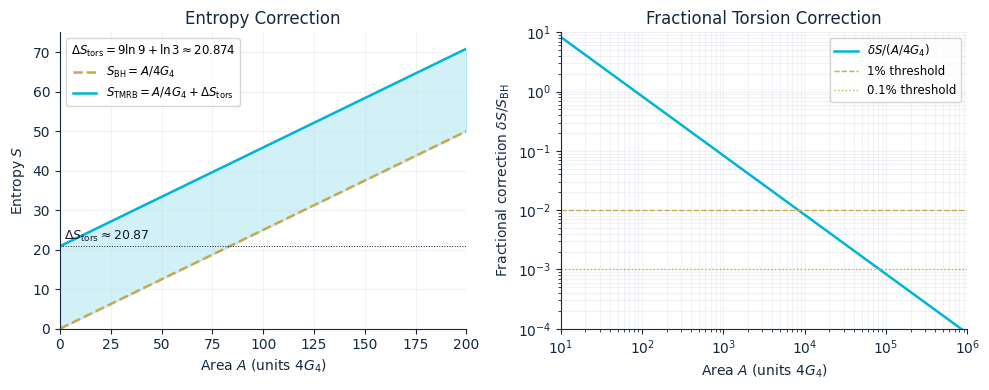

Here is the Python script that generated this plot:
"""fig2_entropy_correction.py — Bekenstein-Hawking vs TMRB entropy."""
import numpy as np
import matplotlib as mpl
import matplotlib.pyplot as plt

NAVY = '#0D1B2A'; GOLD = '#C8A84B'; CYAN = '#00B4D8'
INK = '#142840'; LGRAY = '#D5DCE4'; MUTED = '#8AA0B8'

mpl.rcParams.update({'font.family': 'DejaVu Sans', 'font.size': 10,
                     'axes.edgecolor': INK, 'axes.labelcolor': INK,
                     'axes.titlecolor': INK, 'xtick.color': INK,
                     'ytick.color': INK, 'mathtext.fontset': 'dejavusans',
                     'savefig.dpi': 300})

dS_tors = 9*np.log(9) + np.log(3)   # 20.874 (v4: Z9-symmetric weights, Z_tors = 3)

fig, (axL, axR) = plt.subplots(1, 2, figsize=(10, 4))

# Left: linear S vs A
A = np.linspace(0, 200, 400)
S_BH = A/4.0
S_TMRB = A/4.0 + dS_tors
axL.plot(A, S_BH, color=GOLD, linestyle='--', linewidth=1.8, label=r'$S_{\rm BH}=A/4G_4$')
axL.plot(A, S_TMRB, color=CYAN, linewidth=1.8, label=r'$S_{\rm TMRB}=A/4G_4+\Delta S_{\rm tors}$')
axL.fill_between(A, S_BH, S_TMRB, color=CYAN, alpha=0.18)
axL.axhline(dS_tors, color=NAVY, linewidth=0.7, linestyle=':')
axL.text(2, dS_tors+1.5, r'$\Delta S_{\rm tors} \approx 20.87$',
         color=NAVY, fontsize=9)
axL.set_xlabel(r'Area $A$ (units $4G_4$)')
axL.set_ylabel(r'Entropy $S$')
axL.set_title('Entropy Correction')
axL.set_xlim(0, 200); axL.set_ylim(0, 75)
axL.grid(True, alpha=0.35, color=LGRAY)
axL.legend(loc='upper left', fontsize=8.5,
           title=rf'$\Delta S_{{\rm tors}} = 9\ln 9 + \ln 3 \approx {dS_tors:.3f}$',
           title_fontsize=8.5)
axL.spines['top'].set_visible(False); axL.spines['right'].set_visible(False)

# Right: fractional correction (log-log)
A2 = np.logspace(1, 6, 400)
frac = dS_tors/(A2/4.0)
axR.loglog(A2, frac, color=CYAN, linewidth=1.8, label=r'$\delta S/(A/4G_4)$')
axR.axhline(0.01, color=GOLD, linestyle='--', linewidth=1.0, label='1% threshold')
axR.axhline(0.001, color=GOLD, linestyle=':', linewidth=1.0, label='0.1% threshold')
axR.set_xlabel(r'Area $A$ (units $4G_4$)')
axR.set_ylabel(r'Fractional correction $\delta S/S_{\rm BH}$')
axR.set_title('Fractional Torsion Correction')
axR.set_xlim(1e1, 1e6); axR.set_ylim(1e-4, 1e1)
axR.grid(True, which='both', alpha=0.35, color=LGRAY)
axR.legend(loc='upper right', fontsize=8.5)
axR.spines['top'].set_visible(False); axR.spines['right'].set_visible(False)

plt.tight_layout()
plt.savefig('fig2_entropy_correction.pdf', dpi=300, bbox_inches='tight')
plt.savefig('fig2_entropy_correction.png', dpi=300, bbox_inches='tight')
print('Wrote fig2_entropy_correction.{pdf,png}')
